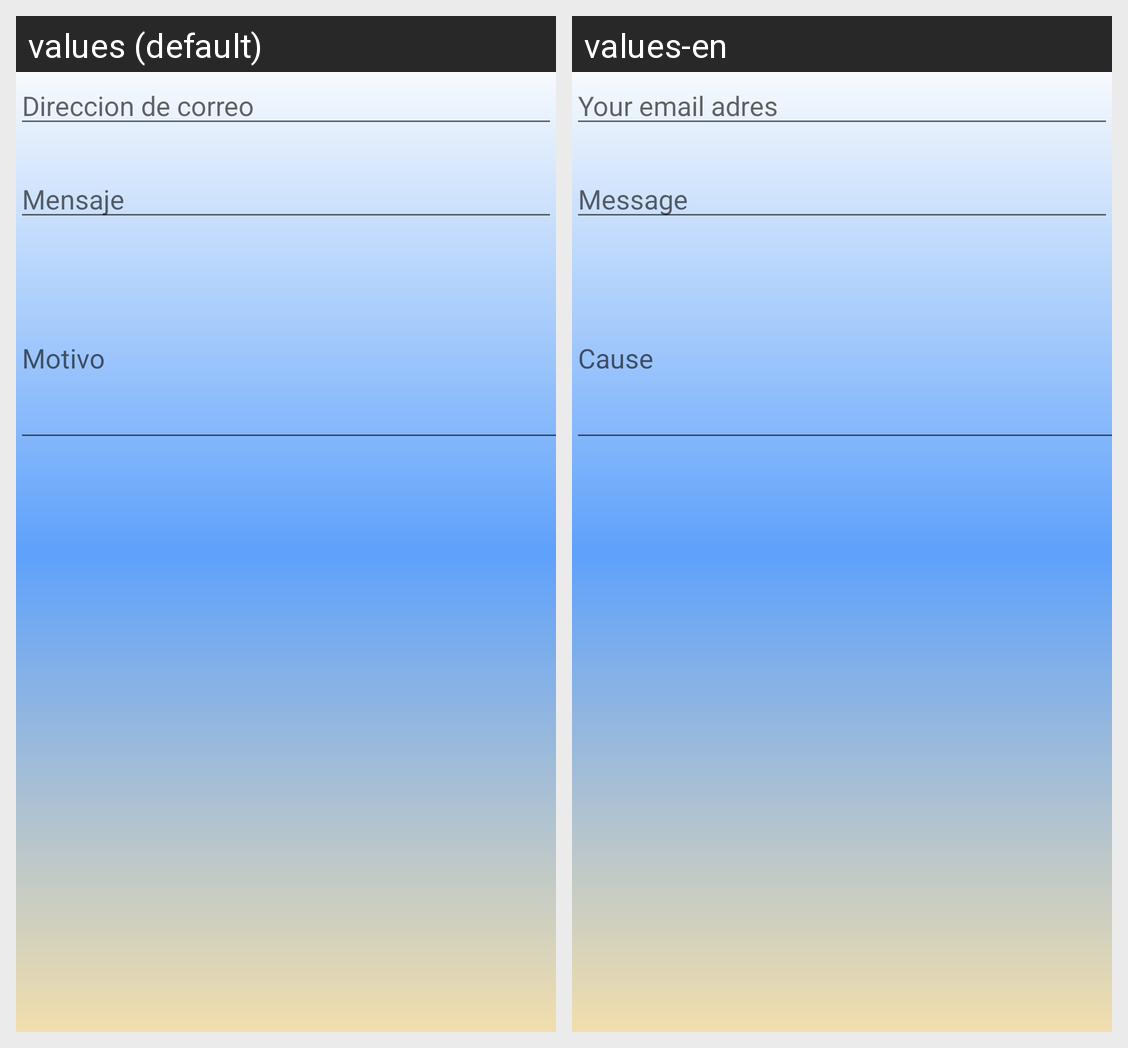

For this localized Android screen grid, give each drawn string resource with its value in every locale shown.
Android screen res/layout/fragment_contacto.xml rendered under 2 locales, left to right: values (default), values-en. Device: Nexus 5 (rendered at 1080×1920; each locale shown at half size, 540×960, under a caption strip naming it); theme Theme.AppCompat.Light.NoActionBar.
Strings drawn on this screen, with the default value and each locale's value (text and hints the layout hard-codes, and strings that could not be matched under every locale, appear in the picture but are not listed):

gmail
  values: Direccion de correo
  values-en: Your email adres

texto
  values: Motivo
  values-en: Cause

mensaje
  values: Mensaje
  values-en: Message
